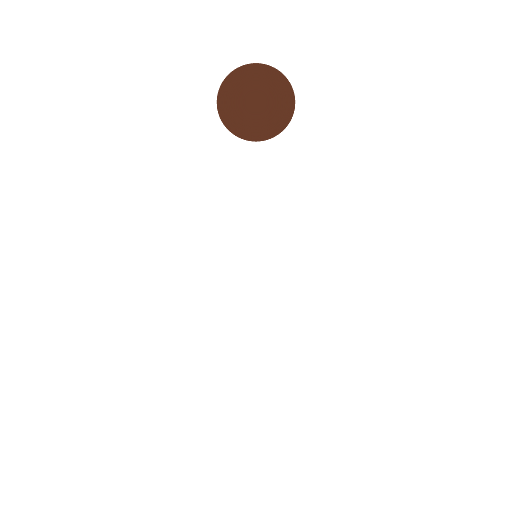
t = 0.00 s
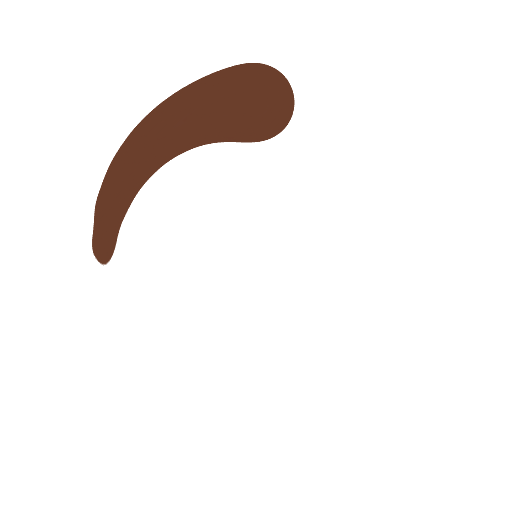
t = 0.50 s
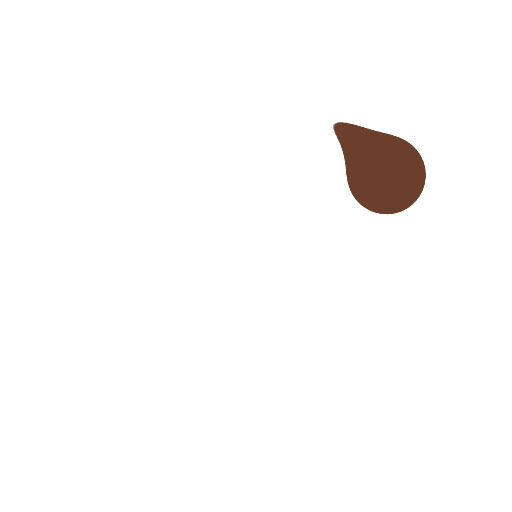
t = 0.75 s
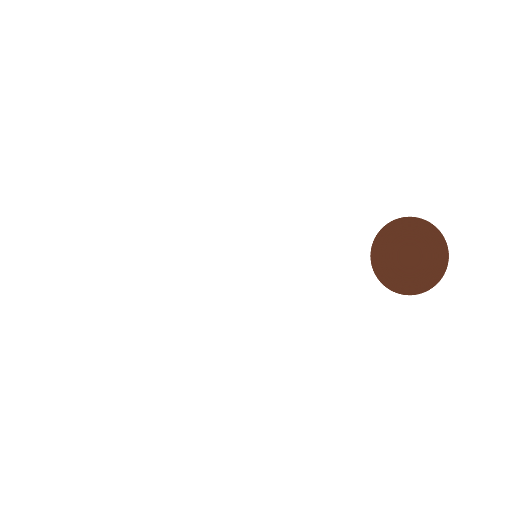
t = 1.00 s
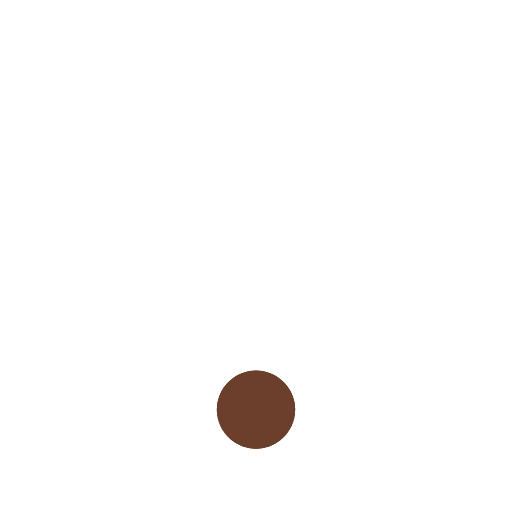
t = 2.00 s
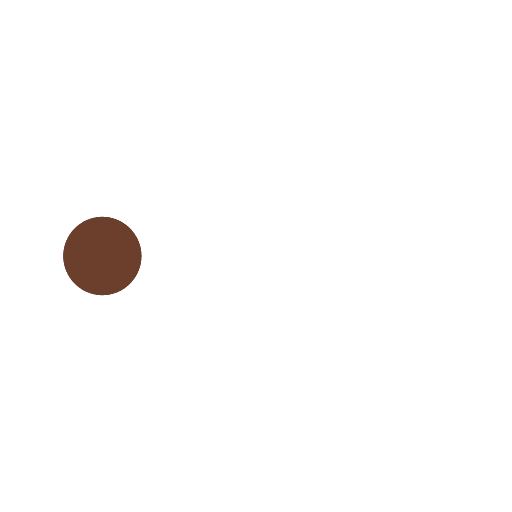
t = 3.00 s

The animated SVG that drew these frames (rendered in a browser with its animation timeline set to each time). Animation: 21 SMIL elements (animateTransform=21); one cycle of 4.00 s, repeats indefinitely.

<svg width="100%" height="100%" xmlns="http://www.w3.org/2000/svg" viewBox="0 0 100 100" preserveAspectRatio="xMidYMid" class="lds-tail"><defs><filter id="tail-571a7553dca2d8" x="-100%" y="-100%" width="300%" height="300%" color-interpolation-filters="sRGB"><feGaussianBlur in="SourceGraphic" stdDeviation="3"></feGaussianBlur><feComponentTransfer result="cutoff"><feFuncA type="linear" slope="60" intercept="-40"></feFuncA></feComponentTransfer></filter></defs><g ng-attr-filter="url(#{{config.filterid}})" filter="url(#tail-571a7553dca2d8)"><animateTransform attributeName="transform" type="rotate" calcMode="linear" values="0 50 50;360 50 50" keyTimes="0;1" dur="4s" begin="0s" repeatCount="indefinite"></animateTransform><g><g ng-attr-transform="translate(50 {{config.cy}})" transform="translate(50 20)"><circle cx="0" cy="0" r="19" ng-attr-fill="{{config.fill}}" ng-attr-transform="scale({{config.scale}})" fill="#6b3f2c" transform="scale(0.5)"></circle></g><animateTransform attributeName="transform" calcMode="spline" type="rotate" values="0 50 50;360 50 50" keyTimes="0;1" ng-attr-dur="{{config.speed2}}" keySplines="0.13333333333333333 0 0.03333333333333333 1" repeatCount="indefinite" dur="1"></animateTransform></g><g><g ng-attr-transform="translate(50 {{config.cy}})" transform="translate(50 20)"><circle cx="0" cy="0" r="18" ng-attr-fill="{{config.fill}}" ng-attr-transform="scale({{config.scale}})" fill="#6b3f2c" transform="scale(0.5)"></circle></g><animateTransform attributeName="transform" calcMode="spline" type="rotate" values="0 50 50;360 50 50" keyTimes="0;1" ng-attr-dur="{{config.speed2}}" keySplines="0.16666666666666669 0 0.06666666666666667 1" repeatCount="indefinite" dur="1"></animateTransform></g><g><g ng-attr-transform="translate(50 {{config.cy}})" transform="translate(50 20)"><circle cx="0" cy="0" r="17" ng-attr-fill="{{config.fill}}" ng-attr-transform="scale({{config.scale}})" fill="#6b3f2c" transform="scale(0.5)"></circle></g><animateTransform attributeName="transform" calcMode="spline" type="rotate" values="0 50 50;360 50 50" keyTimes="0;1" ng-attr-dur="{{config.speed2}}" keySplines="0.2 0 0.1 1" repeatCount="indefinite" dur="1"></animateTransform></g><g><g ng-attr-transform="translate(50 {{config.cy}})" transform="translate(50 20)"><circle cx="0" cy="0" r="16" ng-attr-fill="{{config.fill}}" ng-attr-transform="scale({{config.scale}})" fill="#6b3f2c" transform="scale(0.5)"></circle></g><animateTransform attributeName="transform" calcMode="spline" type="rotate" values="0 50 50;360 50 50" keyTimes="0;1" ng-attr-dur="{{config.speed2}}" keySplines="0.23333333333333334 0 0.13333333333333333 1" repeatCount="indefinite" dur="1"></animateTransform></g><g><g ng-attr-transform="translate(50 {{config.cy}})" transform="translate(50 20)"><circle cx="0" cy="0" r="15" ng-attr-fill="{{config.fill}}" ng-attr-transform="scale({{config.scale}})" fill="#6b3f2c" transform="scale(0.5)"></circle></g><animateTransform attributeName="transform" calcMode="spline" type="rotate" values="0 50 50;360 50 50" keyTimes="0;1" ng-attr-dur="{{config.speed2}}" keySplines="0.26666666666666666 0 0.16666666666666666 1" repeatCount="indefinite" dur="1"></animateTransform></g><g><g ng-attr-transform="translate(50 {{config.cy}})" transform="translate(50 20)"><circle cx="0" cy="0" r="14" ng-attr-fill="{{config.fill}}" ng-attr-transform="scale({{config.scale}})" fill="#6b3f2c" transform="scale(0.5)"></circle></g><animateTransform attributeName="transform" calcMode="spline" type="rotate" values="0 50 50;360 50 50" keyTimes="0;1" ng-attr-dur="{{config.speed2}}" keySplines="0.30000000000000004 0 0.2 1" repeatCount="indefinite" dur="1"></animateTransform></g><g><g ng-attr-transform="translate(50 {{config.cy}})" transform="translate(50 20)"><circle cx="0" cy="0" r="13" ng-attr-fill="{{config.fill}}" ng-attr-transform="scale({{config.scale}})" fill="#6b3f2c" transform="scale(0.5)"></circle></g><animateTransform attributeName="transform" calcMode="spline" type="rotate" values="0 50 50;360 50 50" keyTimes="0;1" ng-attr-dur="{{config.speed2}}" keySplines="0.33333333333333337 0 0.23333333333333334 1" repeatCount="indefinite" dur="1"></animateTransform></g><g><g ng-attr-transform="translate(50 {{config.cy}})" transform="translate(50 20)"><circle cx="0" cy="0" r="12" ng-attr-fill="{{config.fill}}" ng-attr-transform="scale({{config.scale}})" fill="#6b3f2c" transform="scale(0.5)"></circle></g><animateTransform attributeName="transform" calcMode="spline" type="rotate" values="0 50 50;360 50 50" keyTimes="0;1" ng-attr-dur="{{config.speed2}}" keySplines="0.3666666666666667 0 0.26666666666666666 1" repeatCount="indefinite" dur="1"></animateTransform></g><g><g ng-attr-transform="translate(50 {{config.cy}})" transform="translate(50 20)"><circle cx="0" cy="0" r="11" ng-attr-fill="{{config.fill}}" ng-attr-transform="scale({{config.scale}})" fill="#6b3f2c" transform="scale(0.5)"></circle></g><animateTransform attributeName="transform" calcMode="spline" type="rotate" values="0 50 50;360 50 50" keyTimes="0;1" ng-attr-dur="{{config.speed2}}" keySplines="0.4 0 0.3 1" repeatCount="indefinite" dur="1"></animateTransform></g><g><g ng-attr-transform="translate(50 {{config.cy}})" transform="translate(50 20)"><circle cx="0" cy="0" r="10" ng-attr-fill="{{config.fill}}" ng-attr-transform="scale({{config.scale}})" fill="#6b3f2c" transform="scale(0.5)"></circle></g><animateTransform attributeName="transform" calcMode="spline" type="rotate" values="0 50 50;360 50 50" keyTimes="0;1" ng-attr-dur="{{config.speed2}}" keySplines="0.43333333333333335 0 0.3333333333333333 1" repeatCount="indefinite" dur="1"></animateTransform></g><g><g ng-attr-transform="translate(50 {{config.cy}})" transform="translate(50 20)"><circle cx="0" cy="0" r="9" ng-attr-fill="{{config.fill}}" ng-attr-transform="scale({{config.scale}})" fill="#6b3f2c" transform="scale(0.5)"></circle></g><animateTransform attributeName="transform" calcMode="spline" type="rotate" values="0 50 50;360 50 50" keyTimes="0;1" ng-attr-dur="{{config.speed2}}" keySplines="0.4666666666666667 0 0.36666666666666664 1" repeatCount="indefinite" dur="1"></animateTransform></g><g><g ng-attr-transform="translate(50 {{config.cy}})" transform="translate(50 20)"><circle cx="0" cy="0" r="8" ng-attr-fill="{{config.fill}}" ng-attr-transform="scale({{config.scale}})" fill="#6b3f2c" transform="scale(0.5)"></circle></g><animateTransform attributeName="transform" calcMode="spline" type="rotate" values="0 50 50;360 50 50" keyTimes="0;1" ng-attr-dur="{{config.speed2}}" keySplines="0.5 0 0.4 1" repeatCount="indefinite" dur="1"></animateTransform></g><g><g ng-attr-transform="translate(50 {{config.cy}})" transform="translate(50 20)"><circle cx="0" cy="0" r="7" ng-attr-fill="{{config.fill}}" ng-attr-transform="scale({{config.scale}})" fill="#6b3f2c" transform="scale(0.5)"></circle></g><animateTransform attributeName="transform" calcMode="spline" type="rotate" values="0 50 50;360 50 50" keyTimes="0;1" ng-attr-dur="{{config.speed2}}" keySplines="0.5333333333333333 0 0.43333333333333335 1" repeatCount="indefinite" dur="1"></animateTransform></g><g><g ng-attr-transform="translate(50 {{config.cy}})" transform="translate(50 20)"><circle cx="0" cy="0" r="6" ng-attr-fill="{{config.fill}}" ng-attr-transform="scale({{config.scale}})" fill="#6b3f2c" transform="scale(0.5)"></circle></g><animateTransform attributeName="transform" calcMode="spline" type="rotate" values="0 50 50;360 50 50" keyTimes="0;1" ng-attr-dur="{{config.speed2}}" keySplines="0.5666666666666667 0 0.4666666666666667 1" repeatCount="indefinite" dur="1"></animateTransform></g><g><g ng-attr-transform="translate(50 {{config.cy}})" transform="translate(50 20)"><circle cx="0" cy="0" r="5" ng-attr-fill="{{config.fill}}" ng-attr-transform="scale({{config.scale}})" fill="#6b3f2c" transform="scale(0.5)"></circle></g><animateTransform attributeName="transform" calcMode="spline" type="rotate" values="0 50 50;360 50 50" keyTimes="0;1" ng-attr-dur="{{config.speed2}}" keySplines="0.6 0 0.5 1" repeatCount="indefinite" dur="1"></animateTransform></g><g><g ng-attr-transform="translate(50 {{config.cy}})" transform="translate(50 20)"><circle cx="0" cy="0" r="4" ng-attr-fill="{{config.fill}}" ng-attr-transform="scale({{config.scale}})" fill="#6b3f2c" transform="scale(0.5)"></circle></g><animateTransform attributeName="transform" calcMode="spline" type="rotate" values="0 50 50;360 50 50" keyTimes="0;1" ng-attr-dur="{{config.speed2}}" keySplines="0.6333333333333333 0 0.5333333333333333 1" repeatCount="indefinite" dur="1"></animateTransform></g><g><g ng-attr-transform="translate(50 {{config.cy}})" transform="translate(50 20)"><circle cx="0" cy="0" r="3" ng-attr-fill="{{config.fill}}" ng-attr-transform="scale({{config.scale}})" fill="#6b3f2c" transform="scale(0.5)"></circle></g><animateTransform attributeName="transform" calcMode="spline" type="rotate" values="0 50 50;360 50 50" keyTimes="0;1" ng-attr-dur="{{config.speed2}}" keySplines="0.6666666666666666 0 0.5666666666666667 1" repeatCount="indefinite" dur="1"></animateTransform></g><g><g ng-attr-transform="translate(50 {{config.cy}})" transform="translate(50 20)"><circle cx="0" cy="0" r="2" ng-attr-fill="{{config.fill}}" ng-attr-transform="scale({{config.scale}})" fill="#6b3f2c" transform="scale(0.5)"></circle></g><animateTransform attributeName="transform" calcMode="spline" type="rotate" values="0 50 50;360 50 50" keyTimes="0;1" ng-attr-dur="{{config.speed2}}" keySplines="0.7 0 0.6 1" repeatCount="indefinite" dur="1"></animateTransform></g><g><g ng-attr-transform="translate(50 {{config.cy}})" transform="translate(50 20)"><circle cx="0" cy="0" r="1" ng-attr-fill="{{config.fill}}" ng-attr-transform="scale({{config.scale}})" fill="#6b3f2c" transform="scale(0.5)"></circle></g><animateTransform attributeName="transform" calcMode="spline" type="rotate" values="0 50 50;360 50 50" keyTimes="0;1" ng-attr-dur="{{config.speed2}}" keySplines="0.7333333333333333 0 0.6333333333333333 1" repeatCount="indefinite" dur="1"></animateTransform></g><g><g ng-attr-transform="translate(50 {{config.cy}})" transform="translate(50 20)"><circle cx="0" cy="0" r="0" ng-attr-fill="{{config.fill}}" ng-attr-transform="scale({{config.scale}})" fill="#6b3f2c" transform="scale(0.5)"></circle></g><animateTransform attributeName="transform" calcMode="spline" type="rotate" values="0 50 50;360 50 50" keyTimes="0;1" ng-attr-dur="{{config.speed2}}" keySplines="0.7666666666666666 0 0.6666666666666666 1" repeatCount="indefinite" dur="1"></animateTransform></g></g></svg>
